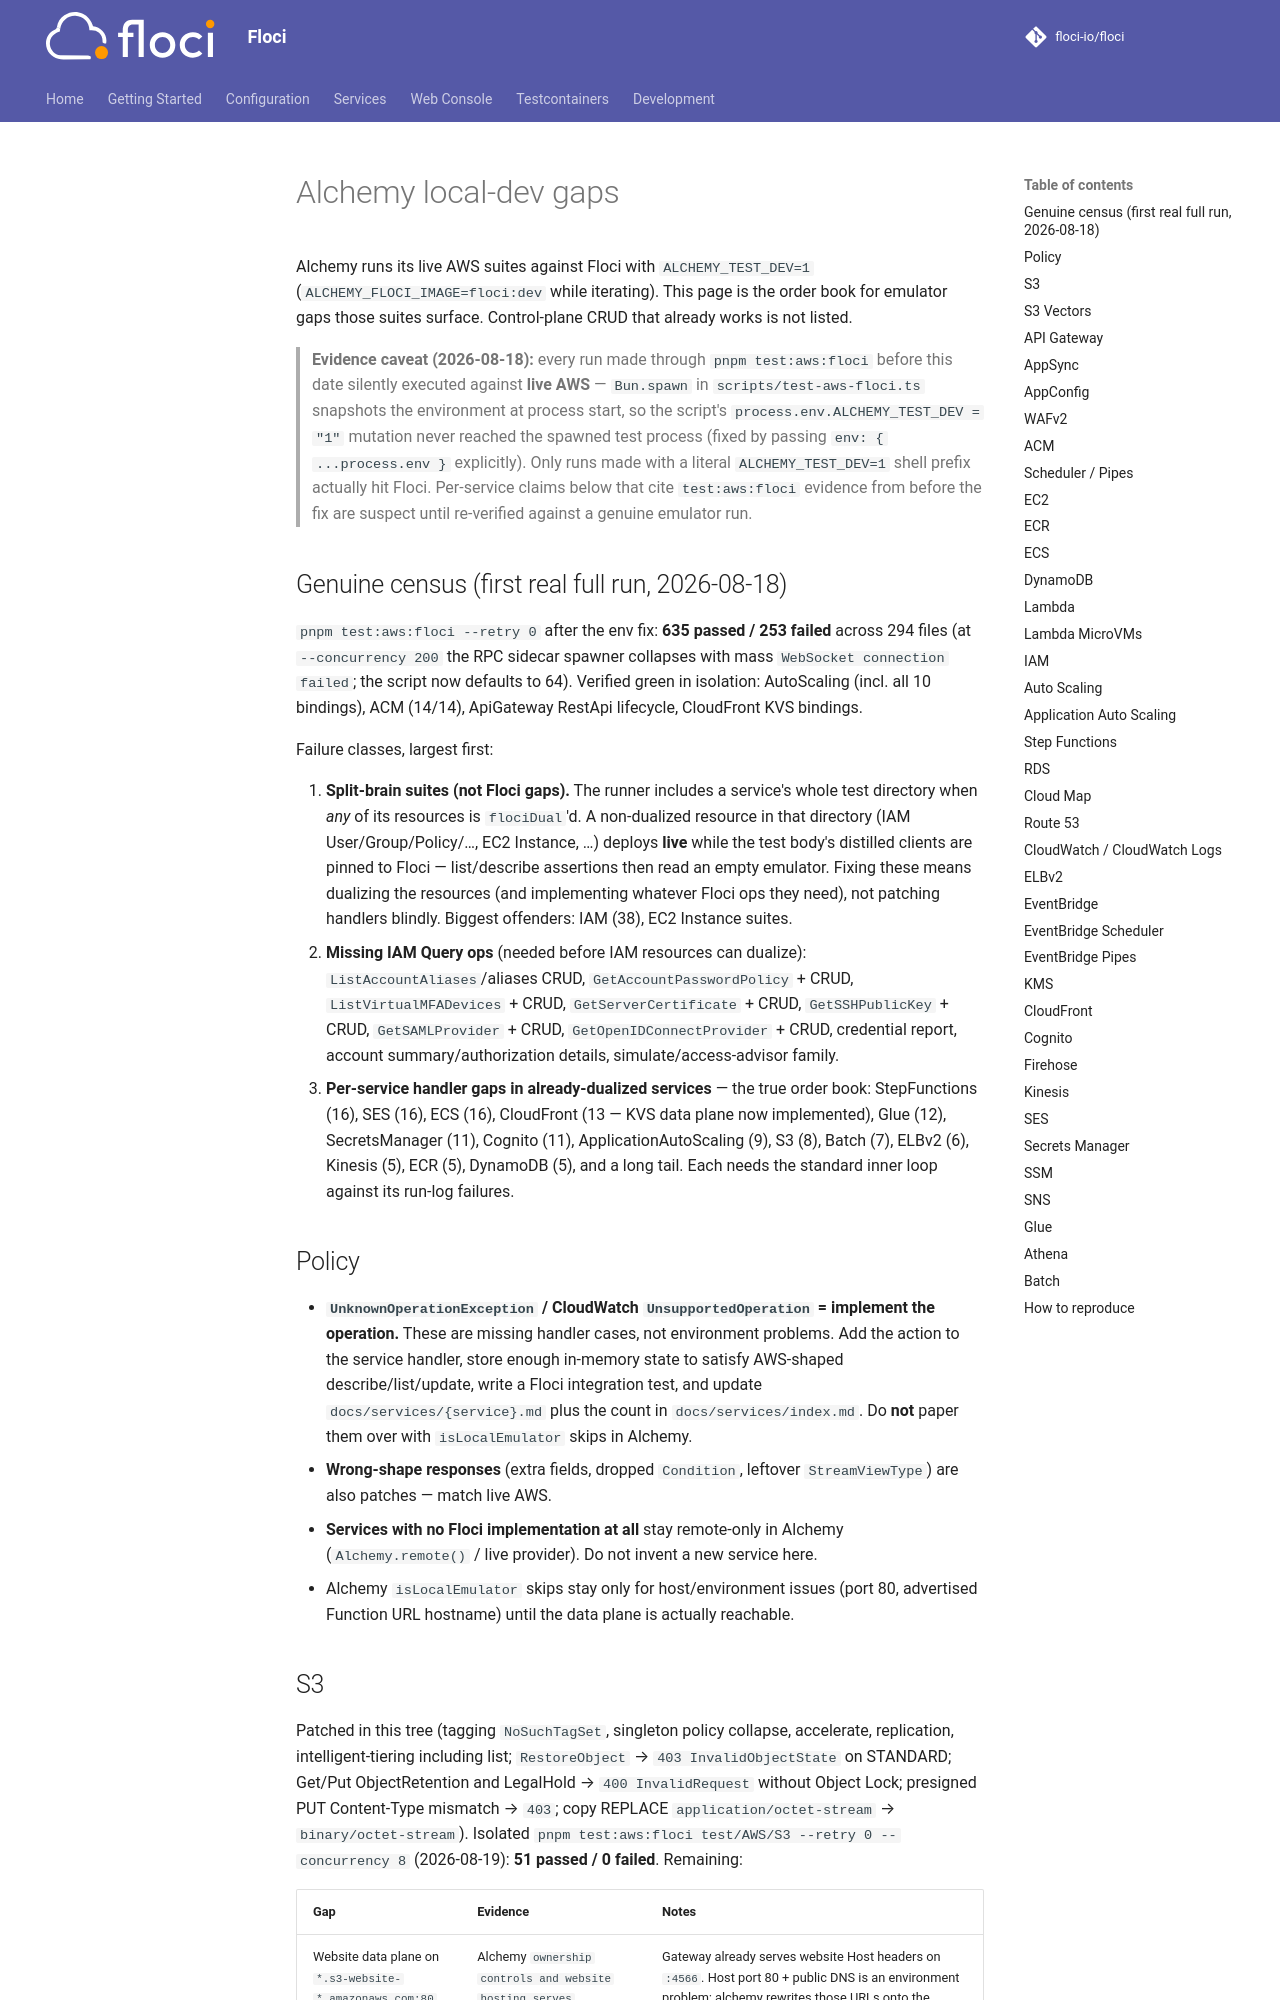

repository: alchemy-run/floci · page: alchemy-local-gaps/index.html · generator: mkdocs

# Alchemy local-dev gaps

Alchemy runs its live AWS suites against Floci with `ALCHEMY_TEST_DEV=1`
(`ALCHEMY_FLOCI_IMAGE=floci:dev` while iterating). This page is the order
book for emulator gaps those suites surface. Control-plane CRUD that already
works is not listed.

> **Evidence caveat (2026-08-18):** every run made through `pnpm
> test:aws:floci` before this date silently executed against **live AWS** —
> `Bun.spawn` in `scripts/test-aws-floci.ts` snapshots the environment at
> process start, so the script's `process.env.ALCHEMY_TEST_DEV = "1"`
> mutation never reached the spawned test process (fixed by passing
> `env: { ...process.env }` explicitly). Only runs made with a literal
> `ALCHEMY_TEST_DEV=1` shell prefix actually hit Floci. Per-service claims
> below that cite `test:aws:floci` evidence from before the fix are suspect
> until re-verified against a genuine emulator run.

## Genuine census (first real full run, 2026-08-18)

`pnpm test:aws:floci --retry 0` after the env fix: **635 passed / 253
failed** across 294 files (at `--concurrency 200` the RPC sidecar spawner
collapses with mass `WebSocket connection failed`; the script now defaults
to 64). Verified green in isolation: AutoScaling (incl. all 10 bindings),
ACM (14/14), ApiGateway RestApi lifecycle, CloudFront KVS bindings.

Failure classes, largest first:

1. **Split-brain suites (not Floci gaps).** The runner includes a service's
   whole test directory when *any* of its resources is `flociDual`'d. A
   non-dualized resource in that directory (IAM User/Group/Policy/…,
   EC2 Instance, …) deploys **live** while the test body's distilled
   clients are pinned to Floci — list/describe assertions then read an
   empty emulator. Fixing these means dualizing the resources (and
   implementing whatever Floci ops they need), not patching handlers
   blindly. Biggest offenders: IAM (38), EC2 Instance suites.
2. **Missing IAM Query ops** (needed before IAM resources can dualize):
   `ListAccountAliases`/aliases CRUD, `GetAccountPasswordPolicy` + CRUD,
   `ListVirtualMFADevices` + CRUD, `GetServerCertificate` + CRUD,
   `GetSSHPublicKey` + CRUD, `GetSAMLProvider` + CRUD,
   `GetOpenIDConnectProvider` + CRUD, credential report, account
   summary/authorization details, simulate/access-advisor family.
3. **Per-service handler gaps in already-dualized services** — the true
   order book: StepFunctions (16), SES (16), ECS (16), CloudFront (13 —
   KVS data plane now implemented), Glue (12), SecretsManager (11),
   Cognito (11), ApplicationAutoScaling (9), S3 (8), Batch (7), ELBv2 (6),
   Kinesis (5), ECR (5), DynamoDB (5), and a long tail. Each needs the
   standard inner loop against its run-log failures.

## Policy

- **`UnknownOperationException` / CloudWatch `UnsupportedOperation` = implement the operation.** These are missing handler cases, not environment problems. Add the action to the service handler, store enough in-memory state to satisfy AWS-shaped describe/list/update, write a Floci integration test, and update `docs/services/{service}.md` plus the count in `docs/services/index.md`. Do **not** paper them over with `isLocalEmulator` skips in Alchemy.
- **Wrong-shape responses** (extra fields, dropped `Condition`, leftover `StreamViewType`) are also patches — match live AWS.
- **Services with no Floci implementation at all** stay remote-only in Alchemy (`Alchemy.remote()` / live provider). Do not invent a new service here.
- Alchemy `isLocalEmulator` skips stay only for host/environment issues (port 80, advertised Function URL hostname) until the data plane is actually reachable.
